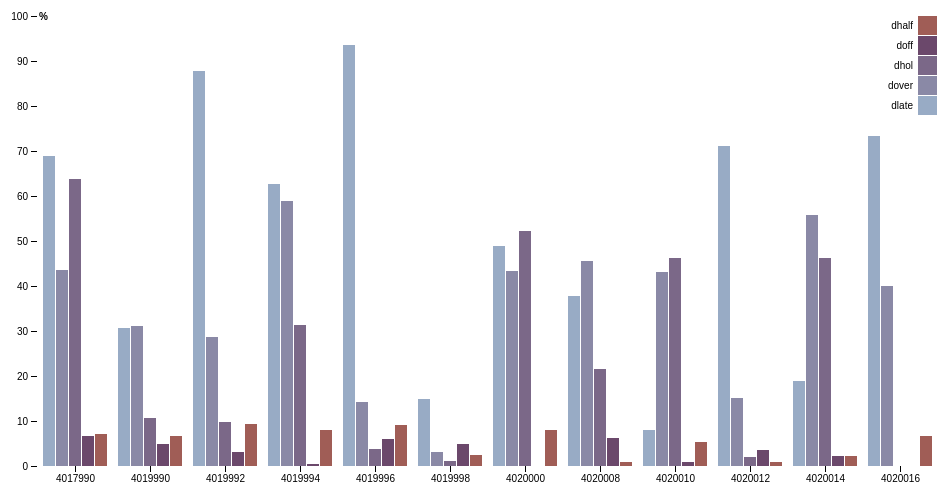
D3 v4 page, settled after 360 driven frames (6 s of simulated time); the page loaded 1 data file(s).



var svg = d3.select("svg"),
    margin = {top: 20, right: 20, bottom: 30, left: 40},
    width = +svg.attr("width") - margin.left - margin.right,
    height = +svg.attr("height") - margin.top - margin.bottom,
    g = svg.append("g").attr("transform", "translate(" + margin.left + "," + margin.top + ")");

var x0 = d3.scaleBand()
    .rangeRound([0, width])
    .paddingInner(0.1);

var x1 = d3.scaleBand()
    .padding(0.05);

var y = d3.scaleLinear()
    .rangeRound([height, 0]);

var z = d3.scaleOrdinal()
    .range(["#98abc5", "#8a89a6", "#7b6888", "#6b486b", "#a05d56", "#d0743c", "#ff8c00"]);

d3.csv("lateover.csv", function(d, i, columns) {
  for (var i = 1, n = columns.length; i < n; ++i) d[columns[i]] = +d[columns[i]];
  return d;
}, function(error, data) {
  if (error) throw error;

  var keys = data.columns.slice(1);

  x0.domain(data.map(function(d) { return d.No; }));
  x1.domain(keys).rangeRound([0, x0.bandwidth()]);
  y.domain([0, d3.max(data, function(d) { return d3.max(keys, function(key) { return d[key]; }); })]).nice();

  g.append("g")
    .selectAll("g")
    .data(data)
    .enter().append("g")
      .attr("transform", function(d) { return "translate(" + x0(d.No) + ",0)"; })
    .selectAll("rect")
    .data(function(d) { return keys.map(function(key) { return {key: key, value: d[key]}; }); })
    .enter().append("rect")
      .attr("x", function(d) { return x1(d.key); })
      .attr("y", function(d) { return y(d.value); })
      .attr("width", x1.bandwidth())
      .attr("height", function(d) { return height - y(d.value); })
      .attr("fill", function(d) { return z(d.key); });

  g.append("g")
      .attr("class", "axis")
      .attr("transform", "translate(0," + height + ")")
      .call(d3.axisBottom(x0));

  g.append("g")
      .attr("class", "axis")
      .call(d3.axisLeft(y).ticks(null, "s"))
    .append("text")
      .attr("x", 2)
      .attr("y", y(y.ticks().pop()) + 0.5)
      .attr("dy", "0.32em")
      .attr("fill", "#000")
      .attr("font-weight", "bold")
      .attr("text-anchor", "start")
      .text("%");

  var legend = g.append("g")
      .attr("font-family", "sans-serif")
      .attr("font-size", 10)
      .attr("text-anchor", "end")
    .selectAll("g")
    .data(keys.slice().reverse())
    .enter().append("g")
      .attr("transform", function(d, i) { return "translate(0," + i * 20 + ")"; });

  legend.append("rect")
      .attr("x", width - 19)
      .attr("width", 19)
      .attr("height", 19)
      .attr("fill", z);

  legend.append("text")
      .attr("x", width - 24)
      .attr("y", 9.5)
      .attr("dy", "0.32em")
      .text(function(d) { return d; });
});



### data: lateover.csv
No, dlate, dover, dhol, doff, dhalf
4017990, 68.93, 43.57, 63.81, 6.58, 7.02
4019990, 30.7, 31.16, 10.68, 4.82, 6.58
4019992, 87.67, 28.63, 9.8, 3.08, 9.25
4019994, 62.66, 58.92, 31.37, 0.44, 7.89
4019996, 93.55, 14.29, 3.85, 6.11, 9.17
4019998, 14.8, 3.06, 1.06, 4.83, 2.42
4020000, 48.87, 43.44, 52.33, 0, 8.02
4020008, 37.77, 45.49, 21.57, 6.14, 0.88
4020010, 7.95, 43.18, 46.15, 0.88, 5.26
4020012, 71.1, 15.14, 1.96, 3.51, 0.88
4020014, 18.89, 55.76, 46.15, 2.19, 2.19
4020016, 73.33, 40, 0, 0, 6.67